Run: headless pygame with SDL's dummy video driver; simulated clock (each Clock.tick advances the game by its frame time, no real sleeping); random seed 0; keys injected as events and as key.get_pressed() state; mouse plan: one left click at the window centre at the start of phase 2, then a move to the lower-right quarter at the start of phase 3.
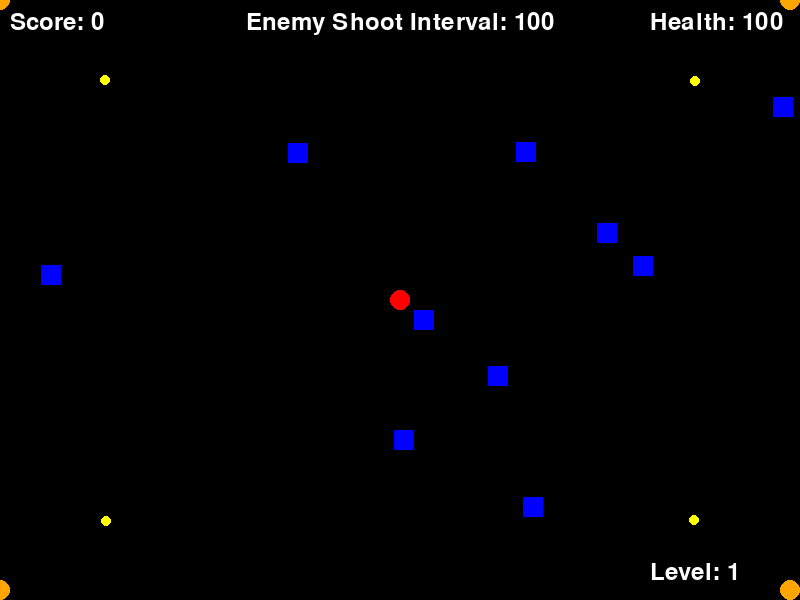
Frame 1 of 4 · flips 1–60 · no input
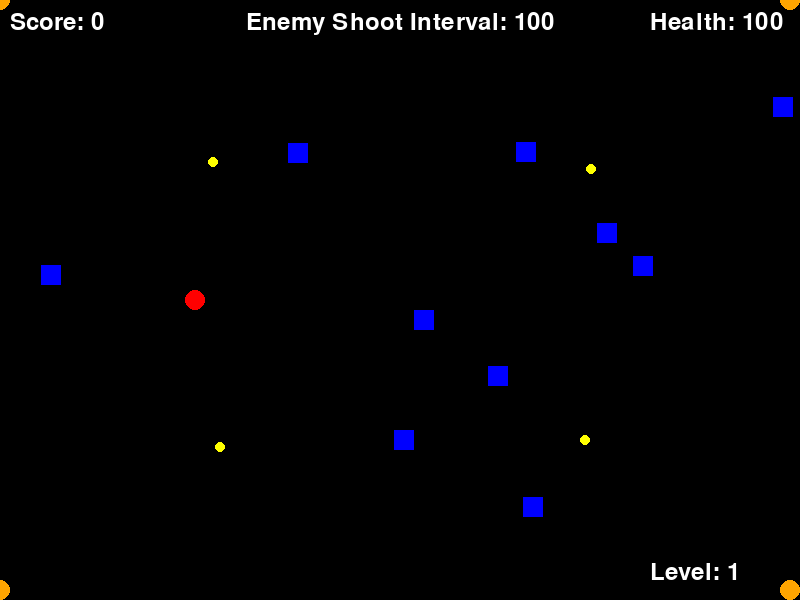
Frame 2 of 4 · flips 61–180 · clicked the window centre · tapped SPACE, RETURN · held RIGHT (→), D
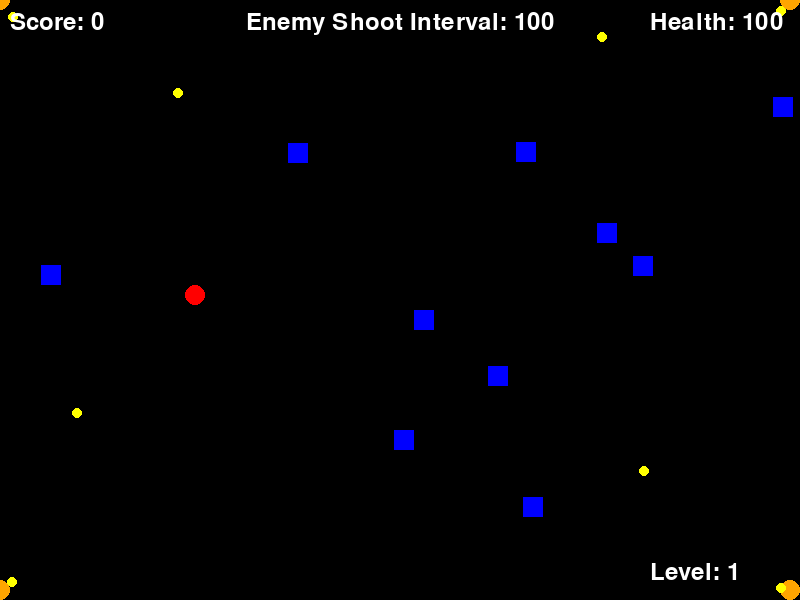
Frame 3 of 4 · flips 181–300 · moved the mouse to the lower-right quarter · held DOWN (↓), S
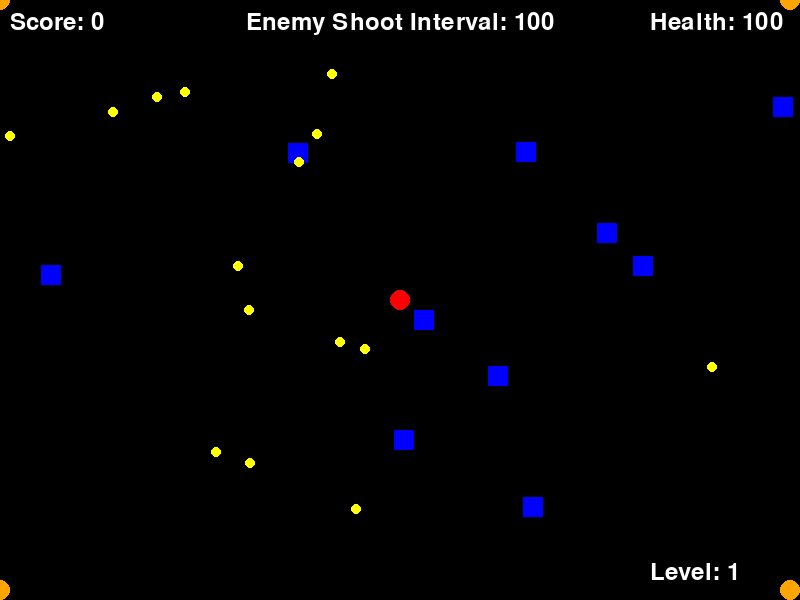
Frame 4 of 4 · flips 301–420 · held LEFT (←), A, UP (↑), W

The pygame program that drew these frames:

import pygame
import random
import math

pygame.init()

# Screen dimensions
WIDTH, HEIGHT = 800, 600
screen = pygame.display.set_mode((WIDTH, HEIGHT))
pygame.display.set_caption("RPG Game")

# Colors
RED = (255, 0, 0)
GREEN = (0, 255, 0)
BLUE = (0, 0, 255)
BLACK = (0, 0, 0)
WHITE = (255, 255, 255)
ORANGE = (255, 165, 0)
YELLOW = (255, 255, 0)

# Player settings
player_pos = [WIDTH // 2, HEIGHT // 2]
player_size = 10
player_speed = 5
last_direction = 'UP'
player_health = 100

# Bullet settings
bullets = []
bullet_speed = 7

# Box settings
box_size = 20
boxes = [[random.randint(0, WIDTH-box_size), random.randint(0, HEIGHT-box_size)] for _ in range(10)]

# Enemy settings
enemy_pos = [(0, 0), (WIDTH - 10, 0), (0, HEIGHT - 10), (WIDTH - 10, HEIGHT - 10)]
enemy_bullets = []
enemy_bullet_speed = 5
enemy_shoot_interval = 100  # Lower value means more frequent shooting

# Score settings
score = 0
level = 1
font = pygame.font.Font(None, 36)

# Game state
game_over = False
winner = False

clock = pygame.time.Clock()

def move_player(keys, player_pos):
    global last_direction
    if keys[pygame.K_w]:
        player_pos[1] -= player_speed
        last_direction = 'UP'
    if keys[pygame.K_s]:
        player_pos[1] += player_speed
        last_direction = 'DOWN'
    if keys[pygame.K_a]:
        player_pos[0] -= player_speed
        last_direction = 'LEFT'
    if keys[pygame.K_d]:
        player_pos[0] += player_speed
        last_direction = 'RIGHT'

    # Teleport player to the opposite side if they go out of bounds
    if player_pos[0] < 0:
        player_pos[0] = WIDTH
    elif player_pos[0] > WIDTH:
        player_pos[0] = 0
    if player_pos[1] < 0:
        player_pos[1] = HEIGHT
    elif player_pos[1] > HEIGHT:
        player_pos[1] = 0

def shoot_bullet(player_pos):
    bullet_pos = player_pos[:]
    bullets.append((bullet_pos, last_direction))

def move_bullets():
    for bullet in bullets:
        pos, direction = bullet
        if direction == 'UP':
            pos[1] -= bullet_speed
        elif direction == 'DOWN':
            pos[1] += bullet_speed
        elif direction == 'LEFT':
            pos[0] -= bullet_speed
        elif direction == 'RIGHT':
            pos[0] += bullet_speed

        if pos[0] < 0 or pos[0] > WIDTH or pos[1] < 0 or pos[1] > HEIGHT:
            bullets.remove(bullet)

def check_collisions():
    global score, game_over, player_health, winner
    for bullet in bullets:
        pos, _ = bullet
        for box in boxes:
            if (box[0] < pos[0] < box[0] + box_size) and (box[1] < pos[1] < box[1] + box_size):
                boxes.remove(box)
                bullets.remove(bullet)
                score += 1
                if score >= 20:
                    winner = True
                break

    if not boxes:
        respawn_boxes()

    for bullet in enemy_bullets:
        if (player_pos[0] - player_size < bullet[0] < player_pos[0] + player_size) and (player_pos[1] - player_size < bullet[1] < player_pos[1] + player_size):
            player_health -= 10
            enemy_bullets.remove(bullet)
            if player_health <= 0:
                game_over = True

def respawn_boxes():
    global boxes
    boxes = [[random.randint(0, WIDTH-box_size), random.randint(0, HEIGHT-box_size)] for _ in range(10)]

def shoot_enemy_bullets():
    for pos in enemy_pos:
        direction = get_direction_to_player(pos)
        enemy_bullets.append([pos[0] + 5, pos[1] + 5, direction[0], direction[1]])

def get_direction_to_player(pos):
    dx = player_pos[0] - pos[0]
    dy = player_pos[1] - pos[1]
    dist = math.hypot(dx, dy)
    return dx / dist, dy / dist

def move_enemy_bullets():
    for bullet in enemy_bullets:
        bullet[0] += bullet[2] * enemy_bullet_speed
        bullet[1] += bullet[3] * enemy_bullet_speed

        if bullet[0] < 0 or bullet[0] > WIDTH or bullet[1] < 0 or bullet[1] > HEIGHT:
            enemy_bullets.remove(bullet)

def reset_game(next_level=False):
    global player_pos, bullets, boxes, enemy_bullets, score, game_over, player_health, winner, enemy_shoot_interval, level
    player_pos = [WIDTH // 2, HEIGHT // 2]
    bullets = []
    enemy_bullets = []
    score = 0
    player_health = 100
    game_over = False
    winner = False
    if next_level:
        enemy_shoot_interval -= 5
        level += 1
        if enemy_shoot_interval <= 0:
            game_over = True
    else:
        enemy_shoot_interval = 100
        level = 1
    respawn_boxes()

def draw_button(text, x, y, w, h, action=None):
    mouse = pygame.mouse.get_pos()
    click = pygame.mouse.get_pressed()

    if x + w > mouse[0] > x and y + h > mouse[1] > y:
        pygame.draw.rect(screen, GREEN, (x, y, w, h))
        if click[0] == 1 and action is not None:
            action()
    else:
        pygame.draw.rect(screen, BLUE, (x, y, w, h))

    button_text = font.render(text, True, WHITE)
    screen.blit(button_text, (x + (w / 2 - button_text.get_width() / 2), y + (h / 2 - button_text.get_height() / 2)))

running = True
while running:
    screen.fill(BLACK)

    for event in pygame.event.get():
        if event.type == pygame.QUIT:
            running = False
        if event.type == pygame.KEYDOWN:
            if event.key == pygame.K_v:
                shoot_bullet(player_pos)
        if event.type == pygame.MOUSEBUTTONDOWN and game_over:
            reset_game()
        if event.type == pygame.MOUSEBUTTONDOWN and winner:
            reset_game(next_level=True)

    if not game_over and not winner:
        keys = pygame.key.get_pressed()
        move_player(keys, player_pos)
        move_bullets()
        move_enemy_bullets()
        check_collisions()

        if random.randint(0, enemy_shoot_interval) == 0:
            shoot_enemy_bullets()

        pygame.draw.circle(screen, RED, player_pos, player_size)
        for bullet in bullets:
            pygame.draw.circle(screen, GREEN, bullet[0], 5)
        for box in boxes:
            pygame.draw.rect(screen, BLUE, (*box, box_size, box_size))
        for pos in enemy_pos:
            pygame.draw.circle(screen, ORANGE, pos, 10)
        for bullet in enemy_bullets:
            pygame.draw.circle(screen, YELLOW, bullet[:2], 5)

        # Display score
        score_text = font.render(f"Score: {score}", True, WHITE)
        screen.blit(score_text, (10, 10))

        # Display health
        health_text = font.render(f"Health: {player_health}", True, WHITE)
        screen.blit(health_text, (WIDTH - 150, 10))

        # Display enemy shoot interval
        interval_text = font.render(f"Enemy Shoot Interval: {enemy_shoot_interval}", True, WHITE)
        screen.blit(interval_text, (WIDTH // 2 - interval_text.get_width() // 2, 10))

        # Display level
        level_text = font.render(f"Level: {level}", True, WHITE)
        screen.blit(level_text, (WIDTH - 150, HEIGHT - 40))
    elif winner:
        # Display winner screen
        winner_text = font.render("WINNER!", True, WHITE)
        screen.blit(winner_text, (WIDTH // 2 - 50, HEIGHT // 2 - 20))
        draw_button("Next Level", WIDTH // 2 - 80, HEIGHT // 2 + 20, 160, 40, action=lambda: reset_game(next_level=True))
    else:
        # Display death screen
        death_text = font.render("You Died!", True, WHITE)
        screen.blit(death_text, (WIDTH // 2 - 50, HEIGHT // 2 - 20))
        reset_text = font.render("Click to Restart",)
    pygame.display.flip()
    clock.tick(30)

pygame.quit()
